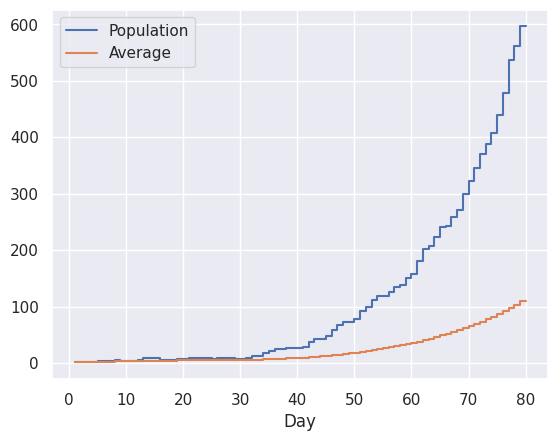

Write Python code to recreate this figure.
from random import random
import numpy as np
import pandas as pd
import matplotlib.pyplot as plt
import seaborn as sns
sns.set(style="darkgrid")


N_INIT = 2
N_DAYS = 80
BIRTH_RATE = 0
DEATH_RATE = 0.2
REPLICATION_RATE = 0.3


class World:
    def __init__(self):
        self.birth_rate = BIRTH_RATE  # chance of a new spontaneously born creation
        self.creations = []
        self.n_init = N_INIT

        for _ in range(self.n_init):
            self.creations.append(Creation())

    def evolve(self):
        self.spontaneous_birth()
        self.death()
        self.replication()

    def spontaneous_birth(self):
        if random() < self.birth_rate:
            self.creations.append(Creation())

    def replication(self):
        new_creations = []
        for creation in self.creations:
            baby = creation.replicate()
            if baby is not None:
                new_creations.append(baby)
        self.creations += new_creations

    def death(self):
        for creation in self.creations:
            if creation.is_dead():
                self.creations.remove(creation)


class Creation:
    def __init__(self):
        self.death_rate = DEATH_RATE
        self.replication_rate = REPLICATION_RATE

    def replicate(self):
        if random() < self.replication_rate:
            return Creation()
        return None

    def is_dead(self):
        if random() < self.death_rate:
            return True
        return False


def show_analytics(data):
    df = pd.DataFrame(data, columns=['Day', 'Population', 'Average'])
    df.set_index('Day', inplace=True)
    sns.lineplot(data=df, ds='steps', dashes=False)
    plt.show()


def main():
    days = N_DAYS
    world = World()

    print('\n    Day  |   Population  ')
    print('-------------------------')

    data = []
    accum = 0
    for day in range(1, days + 1):
        world.evolve()
        accum += len(world.creations)
        data.append((day, len(world.creations), accum / day))
        print('{:>7}  | {:>12}  '.format(day, len(world.creations)))

    show_analytics(data)


if __name__ == '__main__':
    main()
